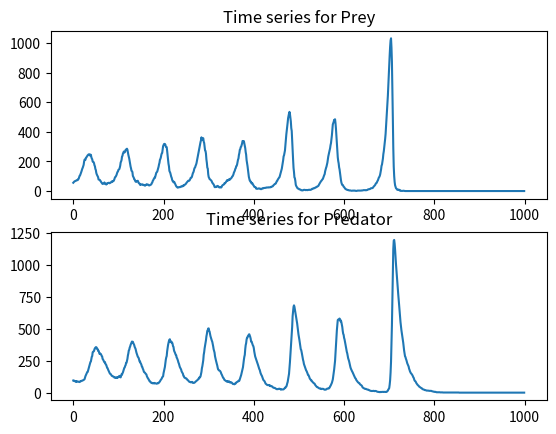
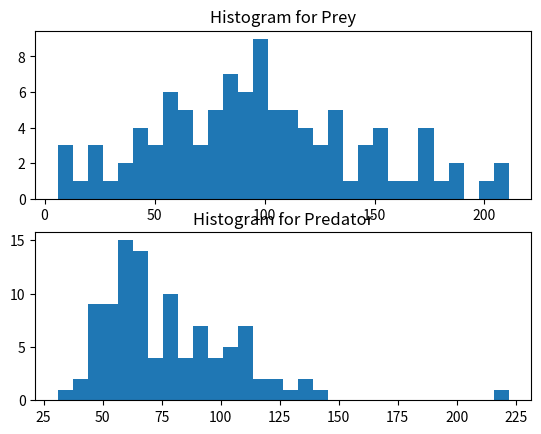
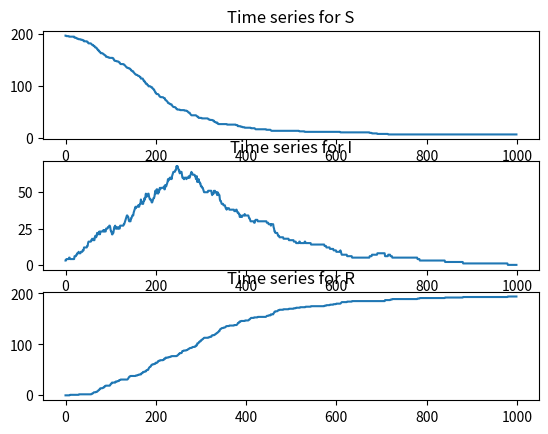
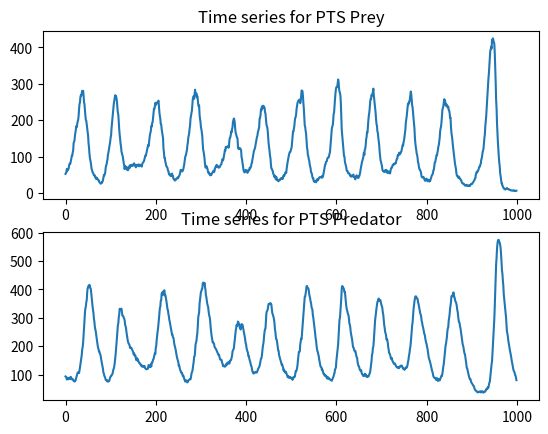

Source code (Python) for these figures, in order:
#!/usr/bin/env python3
# smfsb.py
# Start to implement a few smfsb functions in python
# Using numpy for now, but may switch to JAX at some point

import numpy as np
# import scipy as sp

# class for SPN models

class Spn:
    
    def __init__(self, n, t, pre, post, h, m):
        self.n = n # species names
        self.t = t # reaction names
        self.pre = np.matrix(pre)
        self.post = np.matrix(post)
        self.h = h # hazard function
        self.m = np.array(m) # initial marking
        
    def __str__(self):
        return "n: {}\n t: {}\npre: {}\npost: {}\nh: {}\nm: {}".format(str(self.n),
                str(self.t), str(self.pre), str(self.post), str(self.h), str(self.m))

    def stepGillespie(self):
        S = (self.post - self.pre).T
        u, v = S.shape
        def step(x0, t0, deltat):
            t = t0
            x = x0
            termt = t0 + deltat
            while(True):
                h = self.h(x, t)
                h0 = h.sum()
                if (h0 > 1e07):
                    print("WARNING: hazard too large - terminating!")
                    return(x)
                if (h0 < 1e-10):
                    t = 1e99
                else:
                    t = t + np.random.exponential(1.0/h0)
                if (t > termt):
                    return(x)
                j = np.random.choice(v, p=h/h0)
                x = np.add(x, S[:,j].A1)
        return step

    def stepPTS(self, dt = 0.01):
        S = (self.post - self.pre).T
        u, v = S.shape
        def step(x0, t0, deltat):
            x = x0
            t = t0
            termt = t0 + deltat
            while(True):
                h = self.h(x, t)
                r = np.random.poisson(h * dt)
                x = np.add(x, S.dot(r).A1)
                t = t + dt
                if (t > termt):
                    return x
        return step
    
    def stepEuler(self, dt = 0.01):
        S = (self.post - self.pre).T
        def step(x0, t0, deltat):
            x = x0
            t = t0
            termt = t0 + deltat
            while(True):
                h = self.h(x, t)
                x = np.add(x, S.dot(h*dt).A1)
                t = t + dt
                if (t > termt):
                    return x
        return step


    
# some simulation functions

def simTs(x0, t0, tt, dt, stepFun):
    n = int((tt-t0) // dt) + 1
    u = len(x0)
    mat = np.zeros((n, u))
    x = x0
    t = t0
    mat[1,:] = x
    for i in range(n):
        t = t + dt
        x = stepFun(x, t, dt)
        mat[i,:] = x
    return mat

def simSample(n, x0, t0, deltat, stepFun):
    u = len(x0)
    mat = np.zeros((n, u))
    for i in range(n):
        mat[i,:] = stepFun(x0, t0, deltat)
    return mat


# some example SPN models
    
lv = Spn(["Prey", "Predator"], ["Prey rep", "Inter", "Pred death"],
         [[1,0],[1,1],[0,1]], [[2,0],[0,2],[0,0]],
         lambda x, t: np.array([x[0], 0.005*x[0]*x[1], 0.6*x[1]]),
         [50,100])

sir = Spn(["S", "I", "R"], ["S->I", "I->R"], [[1,1,0],[0,1,0]], [[0,2,0],[0,0,1]],
          lambda x, t: np.array([0.3*x[0]*x[1]/200, 0.1*x[1]]),
          [197, 3, 0])

# TODO: a toy genetic toggle switch?


# some test code
if __name__ == '__main__':
    stepLv = lv.stepGillespie()
    stepSir = sir.stepGillespie()

    print(lv)
    print(lv.m)
    print(stepLv(lv.m, 0, 1.0))
    print(stepLv(lv.m, 0, 1.0))

    print("First generate a LV time series")
    out = simTs(lv.m, 0, 100, 0.1, stepLv)

    import matplotlib.pyplot as plt
    figure, axis = plt.subplots(2)
    for i in range(2):
        axis[i].plot(range(out.shape[0]), out[:,i])
        axis[i].set_title(f'Time series for {lv.n[i]}')
    plt.savefig("lv-ts.png")

    print("Next look at a LV transition kernel (slow)")
    mat = simSample(100, lv.m, 0, 10, stepLv)
    figure, axis = plt.subplots(2)
    for i in range(2):
        axis[i].hist(mat[:,i],30)
        axis[i].set_title(f'Histogram for {lv.n[i]}')
    plt.savefig("lv-hist.png")

    print("Generate a SIR time series")
    out = simTs(sir.m, 0, 100, 0.1, stepSir)

    import matplotlib.pyplot as plt
    figure, axis = plt.subplots(3)
    for i in range(3):
        axis[i].plot(range(out.shape[0]), out[:,i])
        axis[i].set_title(f'Time series for {sir.n[i]}')
    plt.savefig("sir-ts.png")


    stepLvP = lv.stepPTS()
    print("First generate a LV time series using PTS approx")
    out = simTs(lv.m, 0, 100, 0.1, stepLvP)

    import matplotlib.pyplot as plt
    figure, axis = plt.subplots(2)
    for i in range(2):
        axis[i].plot(range(out.shape[0]), out[:,i])
        axis[i].set_title(f'Time series for PTS {lv.n[i]}')
    plt.savefig("lv-pts.png")

    
# eof

